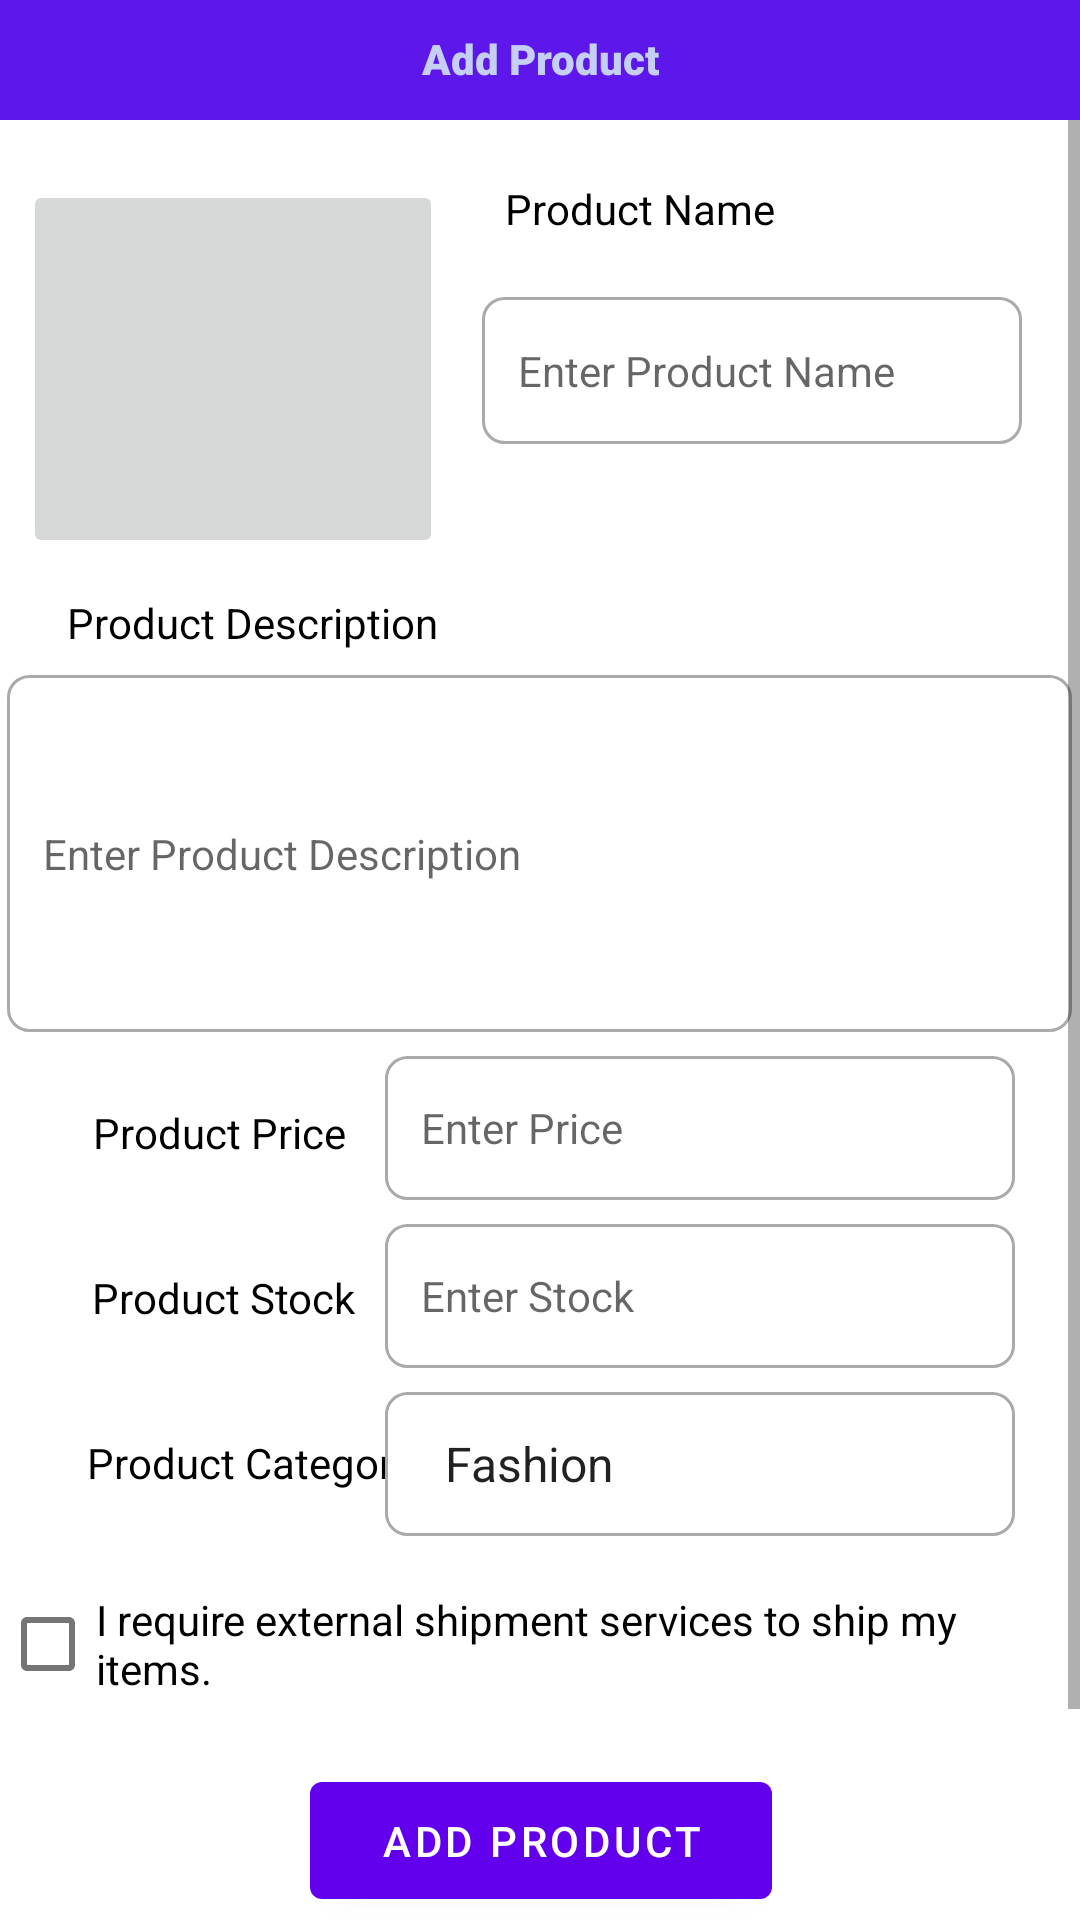

Reconstruct the res/layout file that produces this screen, plus the resources it refers to.
<!-- AndroidManifest.xml: application theme Theme.BeyondBarriersMart -->
<!-- res/layout/fragment_add_products.xml -->
<?xml version="1.0" encoding="utf-8"?>
<androidx.constraintlayout.widget.ConstraintLayout
    xmlns:android="http://schemas.android.com/apk/res/android"
    xmlns:app="http://schemas.android.com/apk/res-auto"
    xmlns:tools="http://schemas.android.com/tools"
    android:layout_width="match_parent"
    android:layout_height="wrap_content"
    tools:context=".AddProductsFragment">

    <ScrollView
        android:id="@+id/scrollView"
        android:layout_width="match_parent"
        android:layout_height="match_parent"
        tools:layout_editor_absoluteX="0dp"
        tools:layout_editor_absoluteY="0dp">

        <androidx.constraintlayout.widget.ConstraintLayout
            android:layout_width="match_parent"
            android:layout_height="wrap_content"
            android:paddingBottom="80dp"
            tools:context=".AddProductsFragment">


            <ImageButton
                android:id="@+id/addPhotoImgButton"
                android:layout_width="140dp"
                android:layout_height="126dp"
                android:layout_marginTop="60dp"
                android:layout_marginEnd="200dp"
                android:contentDescription="@string/insert_img_desc"
                android:visibility="visible"
                app:layout_constraintEnd_toEndOf="parent"
                app:layout_constraintHorizontal_bias="0.38"
                app:layout_constraintStart_toStartOf="parent"
                app:layout_constraintTop_toTopOf="parent" />

            <EditText
                android:id="@+id/enterProductNameText"
                android:layout_width="180dp"
                android:layout_height="49dp"
                android:layout_marginTop="20dp"
                android:background="@drawable/custom_input"
                android:ems="10"
                android:hint="@string/enter_product_name_ph"
                android:inputType="textPersonName"
                android:paddingStart="12dp"
                android:paddingEnd="12dp"
                android:textSize="14sp"
                app:layout_constraintEnd_toEndOf="parent"
                app:layout_constraintHorizontal_bias="0.406"
                app:layout_constraintStart_toEndOf="@+id/addPhotoImgButton"
                app:layout_constraintTop_toBottomOf="@+id/productNameTextView" />

            <TextView
                android:id="@+id/productNameTextView"
                android:layout_width="wrap_content"
                android:layout_height="wrap_content"
                android:layout_marginTop="60dp"
                android:text="@string/product_name_textview"
                android:textColor="@color/black"
                app:layout_constraintEnd_toEndOf="parent"
                app:layout_constraintHorizontal_bias="0.168"
                app:layout_constraintStart_toEndOf="@+id/addPhotoImgButton"
                app:layout_constraintTop_toTopOf="parent" />

            <TextView
                android:id="@+id/productDescTextView"
                android:layout_width="wrap_content"
                android:layout_height="wrap_content"
                android:layout_marginTop="12dp"
                android:text="@string/product_desc_textview"
                android:textColor="@color/black"
                app:layout_constraintEnd_toEndOf="parent"
                app:layout_constraintHorizontal_bias="0.094"
                app:layout_constraintStart_toStartOf="parent"
                app:layout_constraintTop_toBottomOf="@+id/addPhotoImgButton" />

            <TextView
                android:id="@+id/productPriceTextView"
                android:layout_width="wrap_content"
                android:layout_height="wrap_content"
                android:layout_marginStart="30dp"
                android:layout_marginTop="24dp"
                android:text="@string/product_price_textview"
                android:textColor="@color/black"
                app:layout_constraintEnd_toStartOf="@+id/enterPriceText"
                app:layout_constraintHorizontal_bias="0.07"
                app:layout_constraintStart_toStartOf="parent"
                app:layout_constraintTop_toBottomOf="@+id/enterProductDescText" />

            <TextView
                android:id="@+id/productStockTextView"
                android:layout_width="wrap_content"
                android:layout_height="wrap_content"
                android:layout_marginStart="30dp"
                android:layout_marginTop="36dp"
                android:text="@string/product_stock_textview"
                android:textColor="@color/black"
                app:layout_constraintEnd_toStartOf="@+id/enterStockText"
                app:layout_constraintHorizontal_bias="0.074"
                app:layout_constraintStart_toStartOf="parent"
                app:layout_constraintTop_toBottomOf="@+id/productPriceTextView" />

            <TextView
                android:id="@+id/productCategoryTextView"
                android:layout_width="wrap_content"
                android:layout_height="wrap_content"
                android:layout_marginStart="30dp"
                android:layout_marginTop="36dp"
                android:text="@string/product_category_textview"
                android:textColor="@color/black"
                app:layout_constraintEnd_toStartOf="@+id/categorySpinner"
                app:layout_constraintHorizontal_bias="0.121"
                app:layout_constraintStart_toStartOf="parent"
                app:layout_constraintTop_toBottomOf="@+id/productStockTextView" />

            <EditText
                android:id="@+id/enterProductDescText"
                android:layout_width="355dp"
                android:layout_height="119dp"
                android:layout_marginTop="8dp"
                android:background="@drawable/custom_input"
                android:ems="10"
                android:hint="@string/enter_product_desc_ph"
                android:inputType="textPersonName"
                android:paddingStart="12dp"
                android:paddingEnd="12dp"
                android:textSize="14sp"
                app:layout_constraintEnd_toEndOf="parent"
                app:layout_constraintHorizontal_bias="0.482"
                app:layout_constraintStart_toStartOf="parent"
                app:layout_constraintTop_toBottomOf="@+id/productDescTextView" />

            <EditText
                android:id="@+id/enterStockText"
                android:layout_width="210dp"
                android:layout_height="48dp"
                android:layout_marginTop="8dp"
                android:background="@drawable/custom_input"
                android:ems="10"
                android:hint="@string/enter_stock_ph"
                android:inputType="number"
                android:paddingStart="12dp"
                android:paddingEnd="12dp"
                android:textSize="14sp"
                app:layout_constraintEnd_toEndOf="parent"
                app:layout_constraintHorizontal_bias="0.855"
                app:layout_constraintStart_toStartOf="parent"
                app:layout_constraintTop_toBottomOf="@+id/enterPriceText" />

            <EditText
                android:id="@+id/enterPriceText"
                android:layout_width="210dp"
                android:layout_height="48dp"
                android:layout_marginTop="8dp"
                android:background="@drawable/custom_input"
                android:ems="10"
                android:hint="@string/enter_price_ph"
                android:inputType="numberDecimal"
                android:paddingStart="12dp"
                android:paddingEnd="12dp"
                android:textSize="14sp"
                app:layout_constraintEnd_toEndOf="parent"
                app:layout_constraintHorizontal_bias="0.855"
                app:layout_constraintStart_toStartOf="parent"
                app:layout_constraintTop_toBottomOf="@+id/enterProductDescText" />

            <Spinner
                android:id="@+id/categorySpinner"
                android:layout_width="210dp"
                android:layout_height="48dp"
                android:layout_marginTop="8dp"
                android:background="@drawable/custom_input"
                android:entries="@array/category_group"
                android:paddingStart="12dp"
                android:paddingEnd="12dp"
                android:scrollbarSize="5dp"
                app:layout_constraintEnd_toEndOf="parent"
                app:layout_constraintHorizontal_bias="0.855"
                app:layout_constraintStart_toStartOf="parent"
                app:layout_constraintTop_toBottomOf="@+id/enterStockText" />

            <CheckBox
                android:id="@+id/shipServiceRequiredCb"
                android:layout_width="wrap_content"
                android:layout_height="wrap_content"
                android:layout_marginTop="12dp"
                android:text="@string/ship_option_cb_text"
                app:layout_constraintEnd_toEndOf="parent"
                app:layout_constraintStart_toStartOf="parent"
                app:layout_constraintTop_toBottomOf="@+id/categorySpinner" />

            <Button
                android:id="@+id/addProductButton"
                android:layout_width="154dp"
                android:layout_height="51dp"
                android:layout_marginTop="16dp"
                android:text="@string/add_product_button_text"
                app:layout_constraintBottom_toBottomOf="parent"
                app:layout_constraintEnd_toEndOf="parent"
                app:layout_constraintHorizontal_bias="0.501"
                app:layout_constraintStart_toStartOf="parent"
                app:layout_constraintTop_toBottomOf="@+id/shipServiceRequiredCb" />


        </androidx.constraintlayout.widget.ConstraintLayout>

    </ScrollView>

    <FrameLayout
        android:id="@+id/add_products_fragment_container"
        android:layout_width="match_parent"
        android:layout_height="match_parent" />

    
    
    
    
    
    
    
    
    
    
    
    
    
    
    
    

    <TextView
        android:id="@+id/profile_title"
        android:layout_width="match_parent"
        android:layout_height="40dp"
        android:background="@color/main_theme_color"
        android:fontFamily="sans-serif-black"
        android:paddingTop="10dp"
        android:text="@string/addproduct_title"
        android:textAlignment="center"
        android:textColor="#C5CFF3"
        android:textColorHighlight="#FFFFFF"
        android:textColorLink="#FFFFFF"
        android:visibility="visible"
        app:layout_constraintEnd_toEndOf="parent"
        app:layout_constraintStart_toStartOf="parent"
        app:layout_constraintTop_toTopOf="parent" />

</androidx.constraintlayout.widget.ConstraintLayout>
<!-- resources referenced by this layout -->
<resources>
  <string-array name="category_group">
          <item>Fashion</item>
          <item>Sports</item>
          <item>Daily</item>
          <item>Electronics</item>
          <item>Entertainment</item>
          <item>Food</item>
          <item>Books</item>
          <item>Decorative</item>
      </string-array>
  <color name="black">#FF000000</color>
  <color name="main_theme_color">#5E17EB</color>
  <color name="white">#FFFFFFFF</color>
  <!-- drawable custom_input (drawable) -->
  <?xml version="1.0" encoding="utf-8"?>
  <selector xmlns:android="http://schemas.android.com/apk/res/android">
  
      
      <item android:state_enabled="true" android:state_focused="true">
          <shape android:shape = "rectangle">
  
              <solid android:color = "@android:color/white"/>
              <corners android:radius = "7dp"/>
              <stroke android:color="@color/main_theme_color" android:width="1dp"/>
          </shape>
      </item>
  
      
      <item android:state_enabled="true">
          <shape android:shape = "rectangle">
              <solid android:color = "@android:color/white"/>
              <corners android:radius = "7dp"/>
              <stroke android:color="@android:color/darker_gray" android:width="1dp"/>
          </shape>
      </item>
  
  </selector>
  <string name="add_product_button_text">Add Product</string>
  <string name="addproduct_title">Add Product</string>
  <string name="enter_price_ph">Enter Price</string>
  <string name="enter_product_desc_ph">Enter Product Description</string>
  <string name="enter_product_name_ph">Enter Product Name</string>
  <string name="enter_stock_ph">Enter Stock</string>
  <string name="insert_img_desc">Insert Image</string>
  <string name="product_category_textview">Product Category</string>
  <string name="product_desc_textview">Product Description</string>
  <string name="product_name_textview">Product Name</string>
  <string name="product_price_textview">Product Price</string>
  <string name="product_stock_textview">Product Stock</string>
  <string name="ship_option_cb_text">I require external shipment services to ship my items.</string>
  <style name="Theme.BeyondBarriersMart" parent="Theme.MaterialComponents.DayNight.DarkActionBar">
          
          <item name="colorPrimary">@color/purple_500</item>
          <item name="colorPrimaryVariant">@color/purple_700</item>
          <item name="colorOnPrimary">@color/white</item>
          
          <item name="colorSecondary">@color/teal_200</item>
          <item name="colorSecondaryVariant">@color/teal_700</item>
          <item name="colorOnSecondary">@color/black</item>
          
          <item name="android:statusBarColor">?attr/colorPrimaryVariant</item>
          
      </style>
  <color name="purple_500">#FF6200EE</color>
  <color name="purple_700">#FF3700B3</color>
  <color name="teal_200">#FF03DAC5</color>
  <color name="teal_700">#FF018786</color>
</resources>
